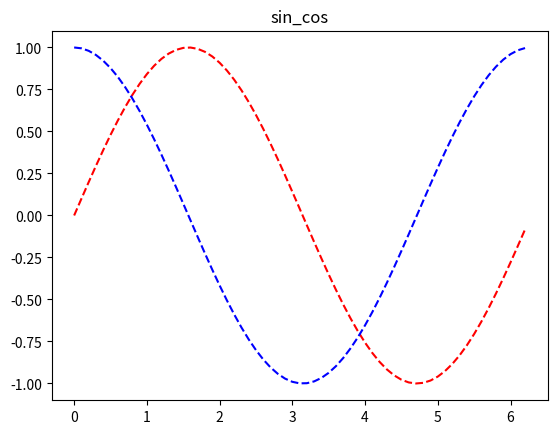

The matplotlib source for this figure:
import numpy as np
import matplotlib.pyplot as plt
x=np.arange(0,2*np.pi,0.1)
y=np.sin(x)
z=np.cos(x)
plt.plot(x,y,'r--',x,z,'b--')
plt.title('sin_cos')
plt.show()



